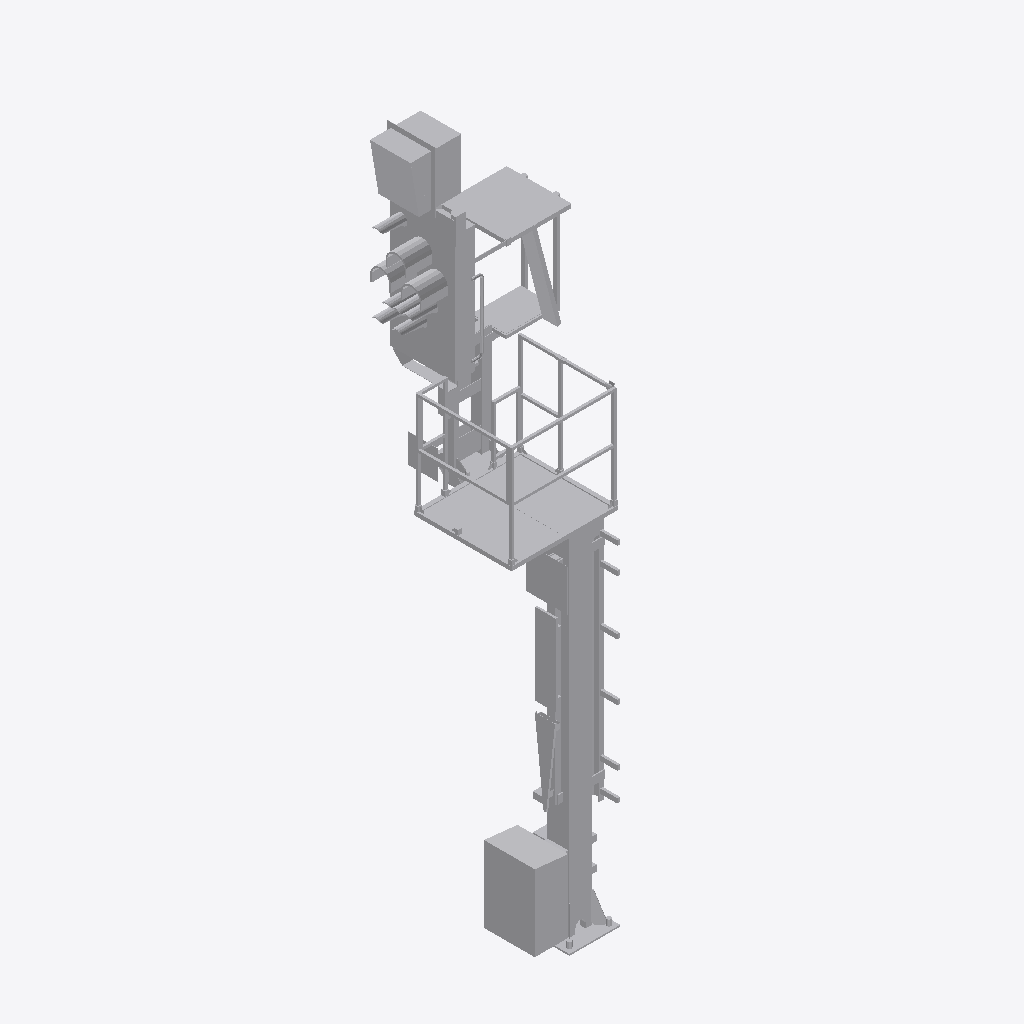
Isometric view of an IFC building model (IFC-SPF (STEP), schema IFC4, length unit metre), seen from the south-west, elements coloured by IFC class: 1 other element (light grey).
Extent 1.5 m × 1.6 m × 6.5 m (x, y, z). Storeys (1): Ebene 1 at 0.00 m. Elements (1): 1 IfcBuildingElementProxy.

HEADER;
FILE_DESCRIPTION(('ViewDefinition [ReferenceView_V1.1]'),'2;1');
FILE_NAME('','2022-09-20T11:46:14',(''),(''),'The EXPRESS Data Manager Version 5.02.0100.07 : ','20211019_1515(x64) - Exporter 20.2.60.15 - Defau','');
FILE_SCHEMA(('IFC4'));
ENDSEC;
DATA;
#107=IFCPROJECT('0ZGNSgaWbA9f7u5R0KF9wU',#42,'',$,$,'','',(#98),#93);
#28573=IFCSITE('0ZGNSgaWbA9f7u5R0KF9wS',#42,'Default',$,$,#28570,$,$,.ELEMENT.,(42,24,53,508911),(-71,-15,-29,-58837),0.0,$,$);
#122=IFCBUILDING('0ZGNSgaWbA9f7u5R0KF9wV',#42,'',$,$,#33,$,'',.ELEMENT.,$,$,$);
#135=IFCBUILDINGSTOREY('0ZGNSgaWbA9f7u5R3hmsVX',#42,'Ebene 1',$,'Ebene:Ebene 1',#133,$,'Ebene 1',.ELEMENT.,0.0);
#28433=IFCBUILDINGELEMENTPROXY('0UkNV0fNjBNe9Rd9msL3eb',#42,'S 8000.5.7-10_M3500-A1000-HS-Zo-R_LOD400-500:S 8000.5.7-10_M3500-A1000-HS-Zo-R_LOD400-500:3349',$,'S 8000.5.7-10_M3500-A1000-HS-Zo-R_LOD400-500:S 8000.5.7-10_M3500-A1000-HS-Zo-R_LOD400-500',#28431,#28425,'3349',$);
ENDSEC;
